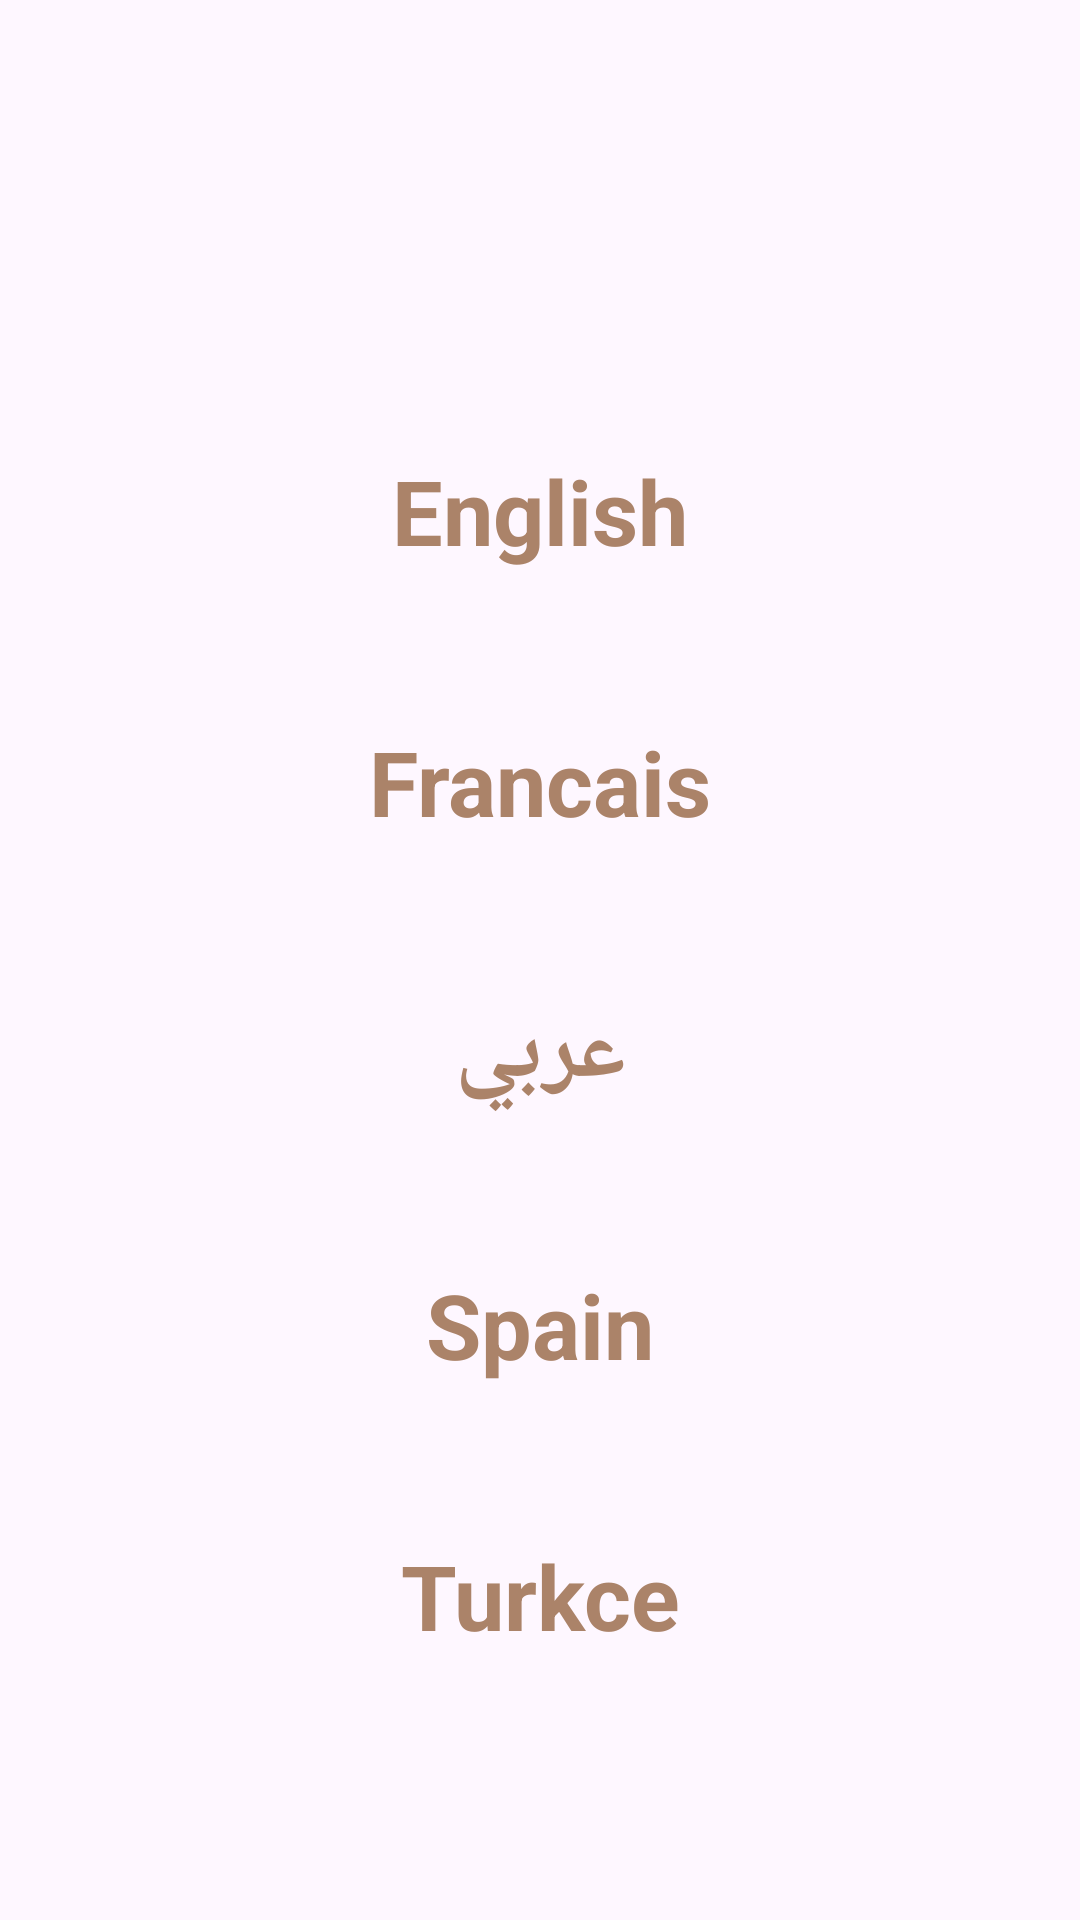

Android layout source for this screen:
<!-- AndroidManifest.xml: application theme Theme.BeautyAndCosmetics -->
<!-- res/layout/language.xml -->
<?xml version="1.0" encoding="utf-8"?>
<androidx.constraintlayout.widget.ConstraintLayout xmlns:android="http://schemas.android.com/apk/res/android"
    android:layout_width="match_parent"
    android:layout_height="match_parent"
    xmlns:tools="http://schemas.android.com/tools"
    tools:context=".LanguageActivity">

    <LinearLayout
        android:layout_width="match_parent"
        android:layout_height="match_parent"
        android:orientation="vertical"
        android:layout_marginTop="100dp"
        >

        <TextView
            android:layout_width="match_parent"
            android:layout_height="wrap_content"
            android:text="English"
            android:textAlignment="center"
            android:textSize="30dp"
            android:textStyle="bold"
            android:textColor="@color/fond_bouton"
            android:layout_marginTop="50dp"
            />

        <TextView
            android:layout_width="match_parent"
            android:layout_height="wrap_content"
            android:text="Francais"
            android:textAlignment="center"
            android:textSize="30dp"
            android:textStyle="bold"
            android:textColor="@color/fond_bouton"
            android:layout_marginTop="50dp"
            />
        <TextView
            android:layout_width="match_parent"
            android:layout_height="wrap_content"
            android:text="عربي"
            android:textAlignment="center"
            android:textSize="30dp"
            android:textStyle="bold"
            android:textColor="@color/fond_bouton"
            android:layout_marginTop="50dp"
            />
        <TextView
            android:layout_width="match_parent"
            android:layout_height="wrap_content"
            android:text="Spain"
            android:textAlignment="center"
            android:textSize="30dp"
            android:textStyle="bold"
            android:textColor="@color/fond_bouton"
            android:layout_marginTop="50dp"
            />

        <TextView
            android:layout_width="match_parent"
            android:layout_height="wrap_content"
            android:text="Turkce"
            android:textAlignment="center"
            android:textSize="30dp"
            android:textStyle="bold"
            android:textColor="@color/fond_bouton"
            android:layout_marginTop="50dp"
            />
    </LinearLayout>

</androidx.constraintlayout.widget.ConstraintLayout>
<!-- resources referenced by this layout -->
<resources>
  <color name="fond_bouton">#ab8369</color>
  <style name="Theme.BeautyAndCosmetics" parent="Base.Theme.BeautyAndCosmetics" />
  <style name="Base.Theme.BeautyAndCosmetics" parent="Theme.Material3.DayNight.NoActionBar">
          
          
      </style>
</resources>
